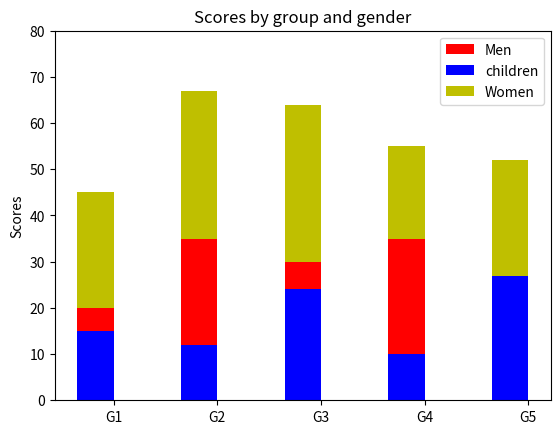

Source code (Python):
#!/usr/bin/env python
# a stacked bar plot
# ref: http://matplotlib.org/1.3.1/api/pyplot_api.html
import numpy as np
import matplotlib.pyplot as plt

N = 5
menMeans   = (20, 35, 30, 35, 27)
womenMeans = (25, 32, 34, 20, 25)
childrenMeans = (15, 12, 24, 10, 35)
ind = np.arange(N)    # the x locations for the groups
width = 0.35       # the width of the bars: can also be len(x) sequence

p1 = plt.bar(ind, menMeans,   width, color='r')
p2 = plt.bar(ind, childrenMeans,   width, color='b')
p3 = plt.bar(ind, womenMeans, width, color='y', bottom=menMeans)

plt.ylabel('Scores')
plt.title('Scores by group and gender')
plt.xticks(ind+width/2., ('G1', 'G2', 'G3', 'G4', 'G5') )
plt.yticks(np.arange(0,81,10))
plt.legend( (p1[0], p2[0], p3[0]), ('Men', 'children', 'Women') )

plt.show()